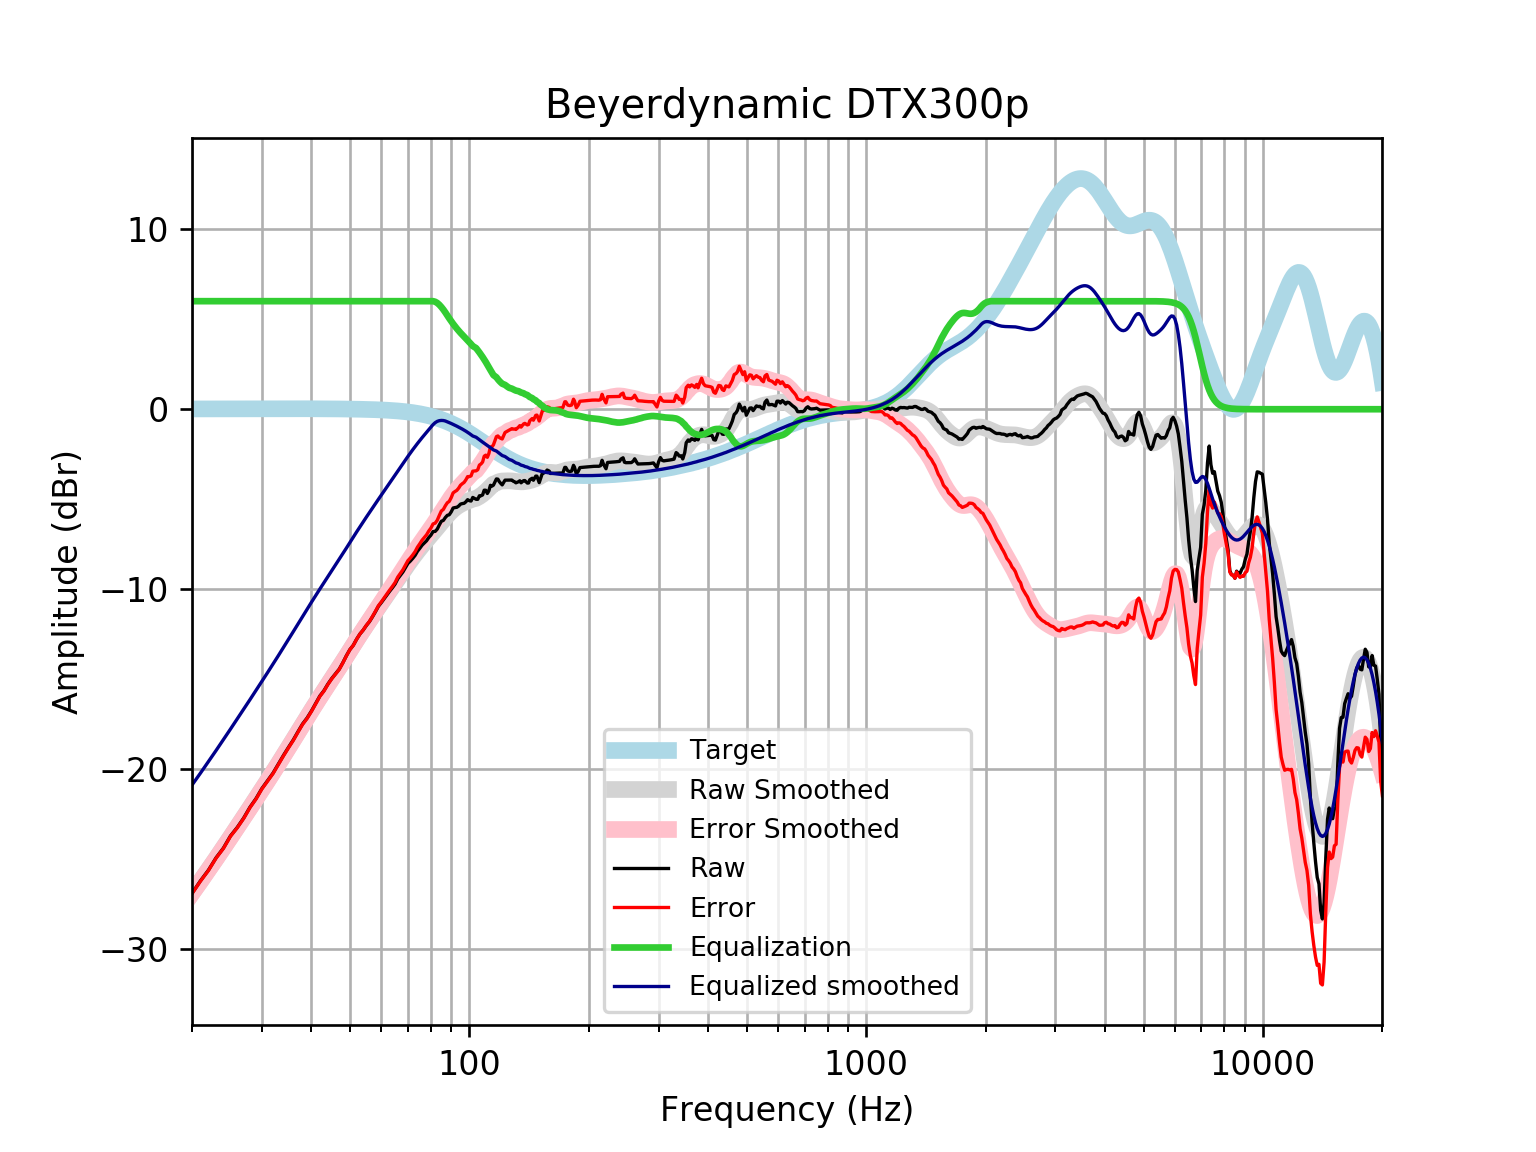

The table this chart was drawn from, first rows:
frequency, raw, error, smoothed, error_smoothed, equalization, equalized_raw, equalized_smoothed, target
20, -26.88, -26.9, -26.87, -26.88, 6, -20.88, -20.87, 0.01648
21, -26.19, -26.21, -26.21, -26.23, 6.0, -20.19, -20.21, 0.01765
22, -25.6, -25.61, -25.57, -25.59, 6.0, -19.6, -19.57, 0.01876
23, -24.91, -24.93, -24.95, -24.97, 6, -18.91, -18.95, 0.01983
24, -24.37, -24.39, -24.35, -24.37, 6, -18.37, -18.35, 0.02084
25, -23.7, -23.72, -23.76, -23.78, 6, -17.7, -17.76, 0.02179
26, -23.22, -23.25, -23.2, -23.22, 6.0, -17.22, -17.2, 0.02269
27, -22.7, -22.72, -22.65, -22.68, 6.0, -16.7, -16.65, 0.02353
28, -22.1, -22.12, -22.12, -22.15, 6.0, -16.1, -16.12, 0.02431
29, -21.62, -21.64, -21.61, -21.64, 6, -15.62, -15.61, 0.02502
30, -21.06, -21.09, -21.11, -21.14, 6.0, -15.06, -15.11, 0.02566
31, -20.63, -20.65, -20.63, -20.65, 6, -14.63, -14.63, 0.02622
32, -20.21, -20.23, -20.15, -20.18, 6, -14.21, -14.15, 0.02668
33, -19.71, -19.73, -19.69, -19.71, 6.0, -13.71, -13.69, 0.02704
34, -19.22, -19.25, -19.23, -19.26, 6, -13.22, -13.23, 0.02728
35, -18.78, -18.81, -18.79, -18.81, 6, -12.78, -12.79, 0.0274
36, -18.36, -18.39, -18.35, -18.38, 6, -12.36, -12.35, 0.02739
37, -17.9, -17.93, -17.92, -17.95, 6.0, -11.9, -11.92, 0.02723
38, -17.47, -17.5, -17.51, -17.53, 6, -11.47, -11.51, 0.02692
39, -17.15, -17.17, -17.11, -17.13, 6.0, -11.15, -11.11, 0.02644
40, -16.76, -16.78, -16.72, -16.74, 6, -10.76, -10.72, 0.02579
41, -16.33, -16.36, -16.34, -16.37, 6, -10.33, -10.34, 0.02496
42, -15.92, -15.95, -15.98, -16.01, 6, -9.922, -9.984, 0.02393
43, -15.63, -15.65, -15.64, -15.66, 6.0, -9.63, -9.637, 0.02272
44, -15.26, -15.28, -15.3, -15.32, 6.0, -9.263, -9.301, 0.0213
45, -14.95, -14.97, -14.97, -14.99, 6, -8.951, -8.974, 0.01967
46, -14.69, -14.71, -14.65, -14.67, 6.0, -8.692, -8.652, 0.01783
47, -14.43, -14.45, -14.33, -14.35, 6.0, -8.431, -8.334, 0.01577
48, -14.07, -14.08, -14.02, -14.03, 6.0, -8.071, -8.018, 0.01347
49, -13.68, -13.69, -13.71, -13.72, 6, -7.684, -7.706, 0.01094
50, -13.34, -13.35, -13.4, -13.41, 6, -7.345, -7.4, 0.008144
51, -13.1, -13.11, -13.1, -13.11, 6, -7.104, -7.1, 0.00508
52, -12.77, -12.77, -12.81, -12.81, 6, -6.766, -6.809, 0.001724
53, -12.48, -12.48, -12.53, -12.53, 6, -6.481, -6.528, -0.001946
54, -12.26, -12.26, -12.26, -12.25, 6.0, -6.265, -6.257, -0.005958
55, -12.01, -12, -11.99, -11.98, 6.0, -6.011, -5.993, -0.01034
56, -11.8, -11.78, -11.74, -11.72, 6, -5.797, -5.737, -0.01514
57, -11.53, -11.51, -11.49, -11.47, 6, -5.526, -5.486, -0.02038
58, -11.24, -11.21, -11.24, -11.21, 6.0, -5.24, -5.24, -0.02611
59, -10.94, -10.91, -11, -10.97, 6, -4.942, -5, -0.03238
60, -10.74, -10.7, -10.77, -10.73, 6, -4.737, -4.766, -0.03925
61, -10.52, -10.47, -10.54, -10.49, 6, -4.519, -4.536, -0.04675
62, -10.31, -10.26, -10.31, -10.26, 6, -4.313, -4.312, -0.05496
63, -10.1, -10.04, -10.09, -10.03, 6.0, -4.101, -4.091, -0.06393
64, -9.911, -9.837, -9.873, -9.799, 6, -3.911, -3.873, -0.07373
65, -9.706, -9.621, -9.657, -9.572, 6.0, -3.706, -3.657, -0.08441
66, -9.418, -9.322, -9.443, -9.347, 6, -3.418, -3.443, -0.09603
67, -9.224, -9.115, -9.231, -9.122, 6, -3.224, -3.231, -0.1087
68, -9.038, -8.916, -9.023, -8.9, 6, -3.038, -3.023, -0.1224
69, -8.801, -8.663, -8.819, -8.682, 6, -2.801, -2.819, -0.1372
70, -8.564, -8.41, -8.622, -8.469, 6, -2.564, -2.622, -0.1533
71, -8.431, -8.261, -8.432, -8.261, 6.0, -2.431, -2.432, -0.1706
72, -8.281, -8.092, -8.249, -8.059, 6.0, -2.281, -2.249, -0.1892
73, -8.114, -7.905, -8.072, -7.863, 6.0, -2.114, -2.072, -0.2092
74, -7.889, -7.658, -7.902, -7.672, 6.0, -1.889, -1.902, -0.2305
75, -7.725, -7.472, -7.739, -7.485, 6, -1.725, -1.739, -0.2534
76, -7.551, -7.273, -7.581, -7.303, 6, -1.551, -1.581, -0.2778
77, -7.429, -7.125, -7.429, -7.125, 6, -1.429, -1.429, -0.3037
78, -7.305, -6.974, -7.281, -6.95, 6, -1.305, -1.281, -0.3312
79, -7.128, -6.768, -7.137, -6.777, 6, -1.128, -1.137, -0.3603
... 553 more rows
